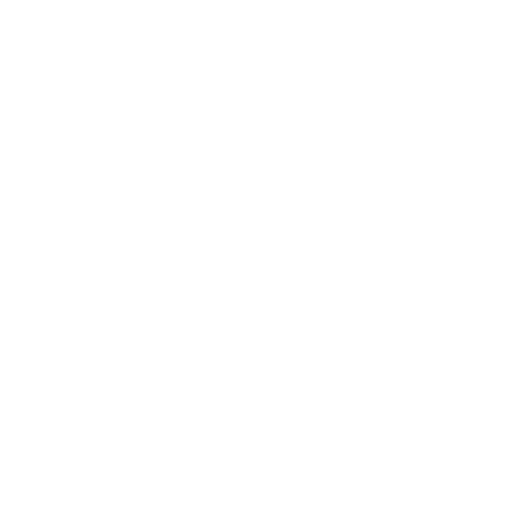
t = 0.00 s
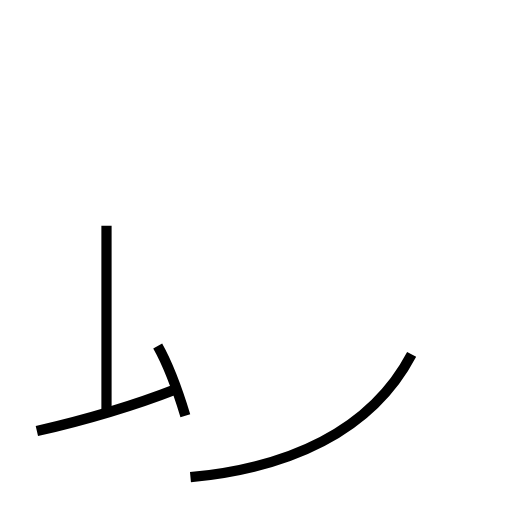
t = 1.97 s
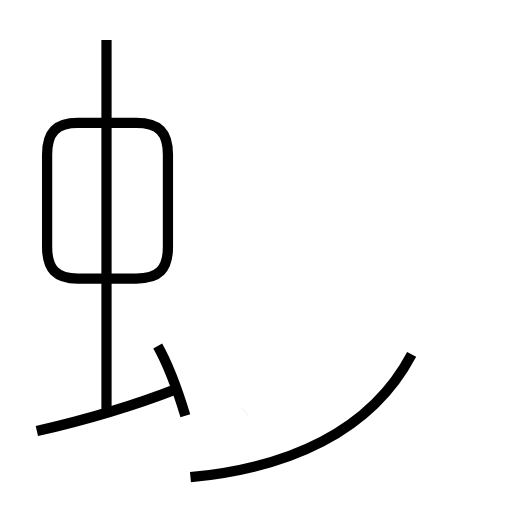
t = 4.00 s
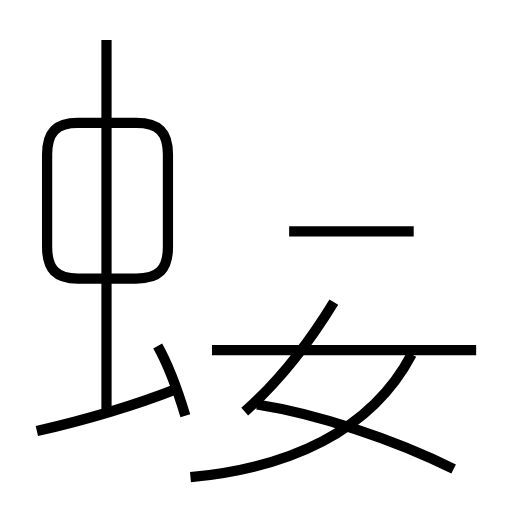
t = 6.16 s
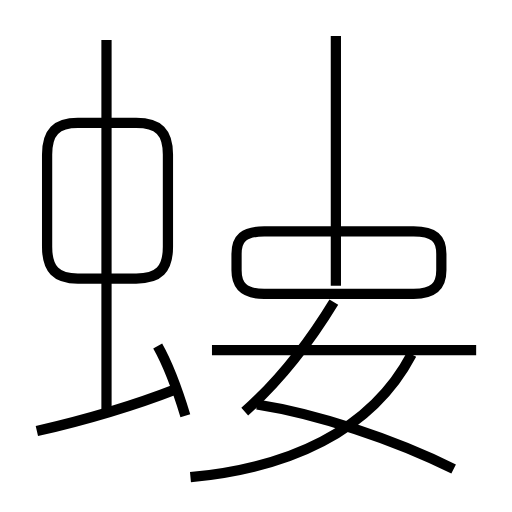
t = 7.99 s
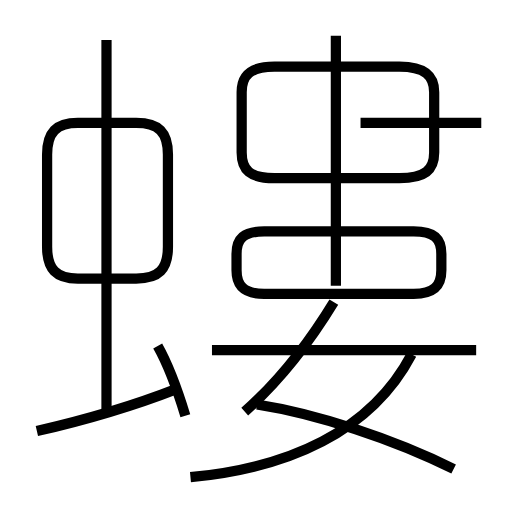
t = 10.00 s

The animated SVG that drew these frames (rendered in a browser with its animation timeline set to each time). Animation: 12 SMIL elements (animate=12); frames cover the first 10.00 s.

<?xml version='1.0' encoding='utf-8'?>
<svg viewBox="0.0 -6.0 50.0 50.0" version="1.1" xmlns="http://www.w3.org/2000/svg"><rect x="-1000" y="-1000" width="2000" height="2000" stroke="white" fill="white" /><g style="fill:none;stroke:#000000;stroke-width:1"><path d="M 18.6 2.6 C 28.1 1.7 36.2 -1.8 40.2 -9.4 " transform="translate(0.0 38.0)" stroke-dasharray="25.80244348948792" stroke-dashoffset="25.80244348948792"><animate attributeName="stroke-dashoffset" from="25.80244348948792" to="0" dur="0.7740733046846376s" begin="0s; anim_end.end" fill="freeze" id="anim0" /></path><path d="M 3.6 -1.9 C 7.5 -2.8 12.6 -4.2 17.2 -6.0 " transform="translate(0.0 38.0)" stroke-dasharray="14.21649132973465" stroke-dashoffset="14.21649132973465"><animate attributeName="stroke-dashoffset" from="14.21649132973465" to="0" dur="0.42649473989203945s" begin="anim0.end" fill="freeze" id="anim1" /></path><path d="M 18.1 -3.4 C 17.4 -5.7 16.3 -8.6 15.4 -10.2 " transform="translate(0.0 38.0)" stroke-dasharray="7.327444200438298" stroke-dashoffset="7.327444200438298"><animate attributeName="stroke-dashoffset" from="7.327444200438298" to="0" dur="0.21982332601314894s" begin="anim1.end" fill="freeze" id="anim2" /></path><path d="M 10.4 -3.8 L 10.4 -40.1 " transform="translate(0.0 38.0)" stroke-dasharray="36.300000000000004" stroke-dashoffset="36.300000000000004"><animate attributeName="stroke-dashoffset" from="36.300000000000004" to="0" dur="1.0890000000000002s" begin="anim2.end" fill="freeze" id="anim3" /></path><path d="M 16.4 -19.9 L 16.4 -28.9 C 16.4 -31.1 15.5 -32.0 13.3 -32.0 L 7.6 -32.0 C 5.5 -32.0 4.6 -31.1 4.6 -28.9 L 4.6 -19.9 C 4.6 -17.7 5.5 -16.8 7.6 -16.8 L 13.3 -16.8 C 15.5 -16.8 16.4 -17.7 16.4 -19.9 Z " transform="translate(0.0 38.0)" stroke-dasharray="49.60872250263233" stroke-dashoffset="49.60872250263233"><animate attributeName="stroke-dashoffset" from="49.60872250263233" to="0" dur="1.48826167507897s" begin="anim3.end" fill="freeze" id="anim4" /></path><path d="M 23.9 -3.8 C 26.6 -6.2 29.8 -9.9 32.6 -14.5 " transform="translate(0.0 38.0)" stroke-dasharray="13.83832995291716" stroke-dashoffset="13.83832995291716"><animate attributeName="stroke-dashoffset" from="13.83832995291716" to="0" dur="0.4151498985875148s" begin="anim4.end" fill="freeze" id="anim5" /></path><path d="M 44.3 1.8 C 38.5 -1.1 30.9 -3.6 25.1 -4.5 " transform="translate(0.0 38.0)" stroke-dasharray="20.276782741264416" stroke-dashoffset="20.276782741264416"><animate attributeName="stroke-dashoffset" from="20.276782741264416" to="0" dur="0.6083034822379324s" begin="anim5.end" fill="freeze" id="anim6" /></path><path d="M 46.5 -9.8 L 20.7 -9.8 " transform="translate(0.0 38.0)" stroke-dasharray="25.8" stroke-dashoffset="25.8"><animate attributeName="stroke-dashoffset" from="25.8" to="0" dur="0.774s" begin="anim6.end" fill="freeze" id="anim7" /></path><path d="M 40.4 -21.4 L 25.8 -21.4 C 23.8 -21.4 23.1 -20.7 23.1 -19.2 L 23.1 -17.6 C 23.1 -16.1 23.8 -15.3 25.8 -15.3 L 40.4 -15.3 C 42.4 -15.3 43.1 -16.1 43.1 -17.6 L 43.1 -19.2 C 43.1 -20.7 42.4 -21.4 40.4 -21.4 Z " transform="translate(0.0 38.0)" stroke-dasharray="48.67604645619444" stroke-dashoffset="48.67604645619444"><animate attributeName="stroke-dashoffset" from="48.67604645619444" to="0" dur="1.4602813936858332s" begin="anim7.end" fill="freeze" id="anim8" /></path><path d="M 32.8 -16.1 L 32.8 -40.5 " transform="translate(0.0 38.0)" stroke-dasharray="24.4" stroke-dashoffset="24.4"><animate attributeName="stroke-dashoffset" from="24.4" to="0" dur="0.732s" begin="anim8.end" fill="freeze" id="anim9" /></path><path d="M 26.8 -26.6 L 39.0 -26.6 C 41.5 -26.6 42.4 -27.4 42.4 -29.1 L 42.4 -35.0 C 42.4 -36.6 41.5 -37.5 39.0 -37.5 L 26.8 -37.5 C 24.4 -37.5 23.6 -36.6 23.6 -35.0 L 23.6 -29.1 C 23.6 -27.4 24.4 -26.6 26.8 -26.6 Z " transform="translate(0.0 38.0)" stroke-dasharray="55.29577667984121" stroke-dashoffset="55.29577667984121"><animate attributeName="stroke-dashoffset" from="55.29577667984121" to="0" dur="1.6588733003952363s" begin="anim9.end" fill="freeze" id="anim10" /></path><path d="M 47.0 -32.0 L 19.8 -32.0" transform="translate(0.0 38.0)" stroke-dasharray="27.2" stroke-dashoffset="27.2"><animate attributeName="stroke-dashoffset" from="27.2" to="0" dur="0.816s" begin="anim10.end" fill="freeze" id="anim_end" /></path></g></svg>
